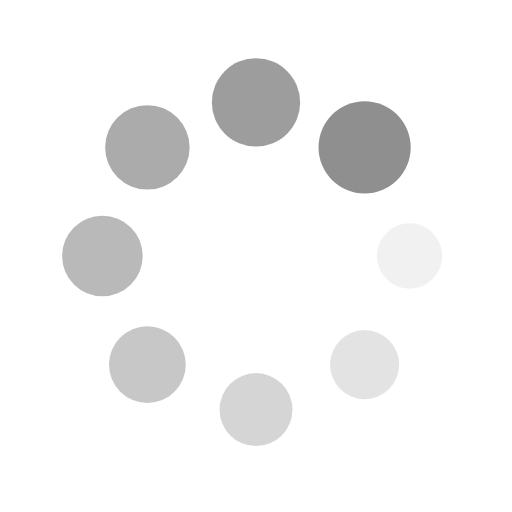
t = 0.00 s
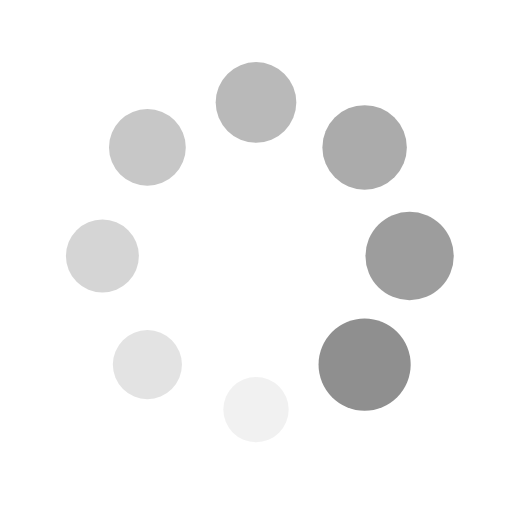
t = 0.25 s
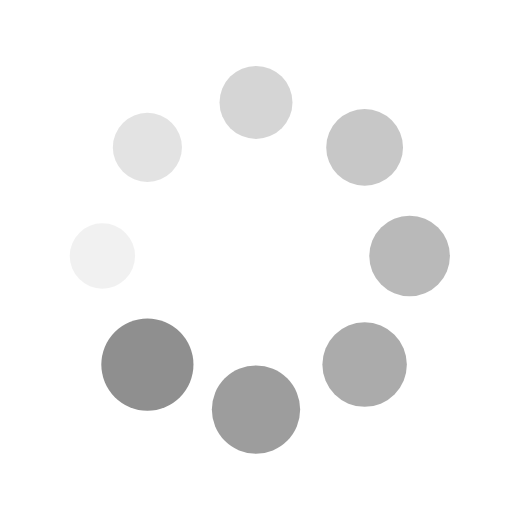
t = 0.50 s
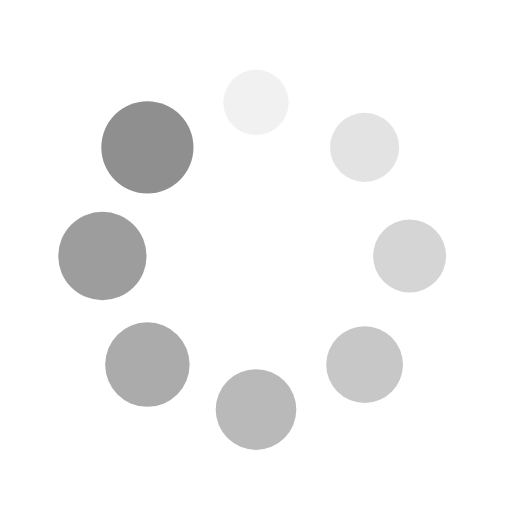
t = 0.75 s

The animated SVG that drew these frames (rendered in a browser with its animation timeline set to each time). Animation: 16 SMIL elements (animate=8,animateTransform=8); one cycle of 1.00 s, repeats indefinitely.

<svg xmlns="http://www.w3.org/2000/svg" style="margin:auto;background:0 0" width="200" height="200" viewBox="0 0 100 100" preserveAspectRatio="xMidYMid" display="block"><g transform="translate(80 50)"><circle r="6" fill="#8f8f8f"><animateTransform attributeName="transform" type="scale" begin="-0.875s" values="1.5 1.5;1 1" keyTimes="0;1" dur="1s" repeatCount="indefinite"/><animate attributeName="fill-opacity" keyTimes="0;1" dur="1s" repeatCount="indefinite" values="1;0" begin="-0.875s"/></circle></g><g transform="rotate(45 -50.355 121.569)"><circle r="6" fill="#8f8f8f" fill-opacity=".875"><animateTransform attributeName="transform" type="scale" begin="-0.75s" values="1.5 1.5;1 1" keyTimes="0;1" dur="1s" repeatCount="indefinite"/><animate attributeName="fill-opacity" keyTimes="0;1" dur="1s" repeatCount="indefinite" values="1;0" begin="-0.75s"/></circle></g><g transform="rotate(90 -15 65)"><circle r="6" fill="#8f8f8f" fill-opacity=".75"><animateTransform attributeName="transform" type="scale" begin="-0.625s" values="1.5 1.5;1 1" keyTimes="0;1" dur="1s" repeatCount="indefinite"/><animate attributeName="fill-opacity" keyTimes="0;1" dur="1s" repeatCount="indefinite" values="1;0" begin="-0.625s"/></circle></g><g transform="rotate(135 -.355 41.569)"><circle r="6" fill="#8f8f8f" fill-opacity=".625"><animateTransform attributeName="transform" type="scale" begin="-0.5s" values="1.5 1.5;1 1" keyTimes="0;1" dur="1s" repeatCount="indefinite"/><animate attributeName="fill-opacity" keyTimes="0;1" dur="1s" repeatCount="indefinite" values="1;0" begin="-0.5s"/></circle></g><g transform="rotate(180 10 25)"><circle r="6" fill="#8f8f8f" fill-opacity=".5"><animateTransform attributeName="transform" type="scale" begin="-0.375s" values="1.5 1.5;1 1" keyTimes="0;1" dur="1s" repeatCount="indefinite"/><animate attributeName="fill-opacity" keyTimes="0;1" dur="1s" repeatCount="indefinite" values="1;0" begin="-0.375s"/></circle></g><g transform="rotate(-135 20.355 8.431)"><circle r="6" fill="#8f8f8f" fill-opacity=".375"><animateTransform attributeName="transform" type="scale" begin="-0.25s" values="1.5 1.5;1 1" keyTimes="0;1" dur="1s" repeatCount="indefinite"/><animate attributeName="fill-opacity" keyTimes="0;1" dur="1s" repeatCount="indefinite" values="1;0" begin="-0.25s"/></circle></g><g transform="rotate(-90 35 -15)"><circle r="6" fill="#8f8f8f" fill-opacity=".25"><animateTransform attributeName="transform" type="scale" begin="-0.125s" values="1.5 1.5;1 1" keyTimes="0;1" dur="1s" repeatCount="indefinite"/><animate attributeName="fill-opacity" keyTimes="0;1" dur="1s" repeatCount="indefinite" values="1;0" begin="-0.125s"/></circle></g><g transform="rotate(-45 70.355 -71.569)"><circle r="6" fill="#8f8f8f" fill-opacity=".125"><animateTransform attributeName="transform" type="scale" begin="0s" values="1.5 1.5;1 1" keyTimes="0;1" dur="1s" repeatCount="indefinite"/><animate attributeName="fill-opacity" keyTimes="0;1" dur="1s" repeatCount="indefinite" values="1;0" begin="0s"/></circle></g></svg>
